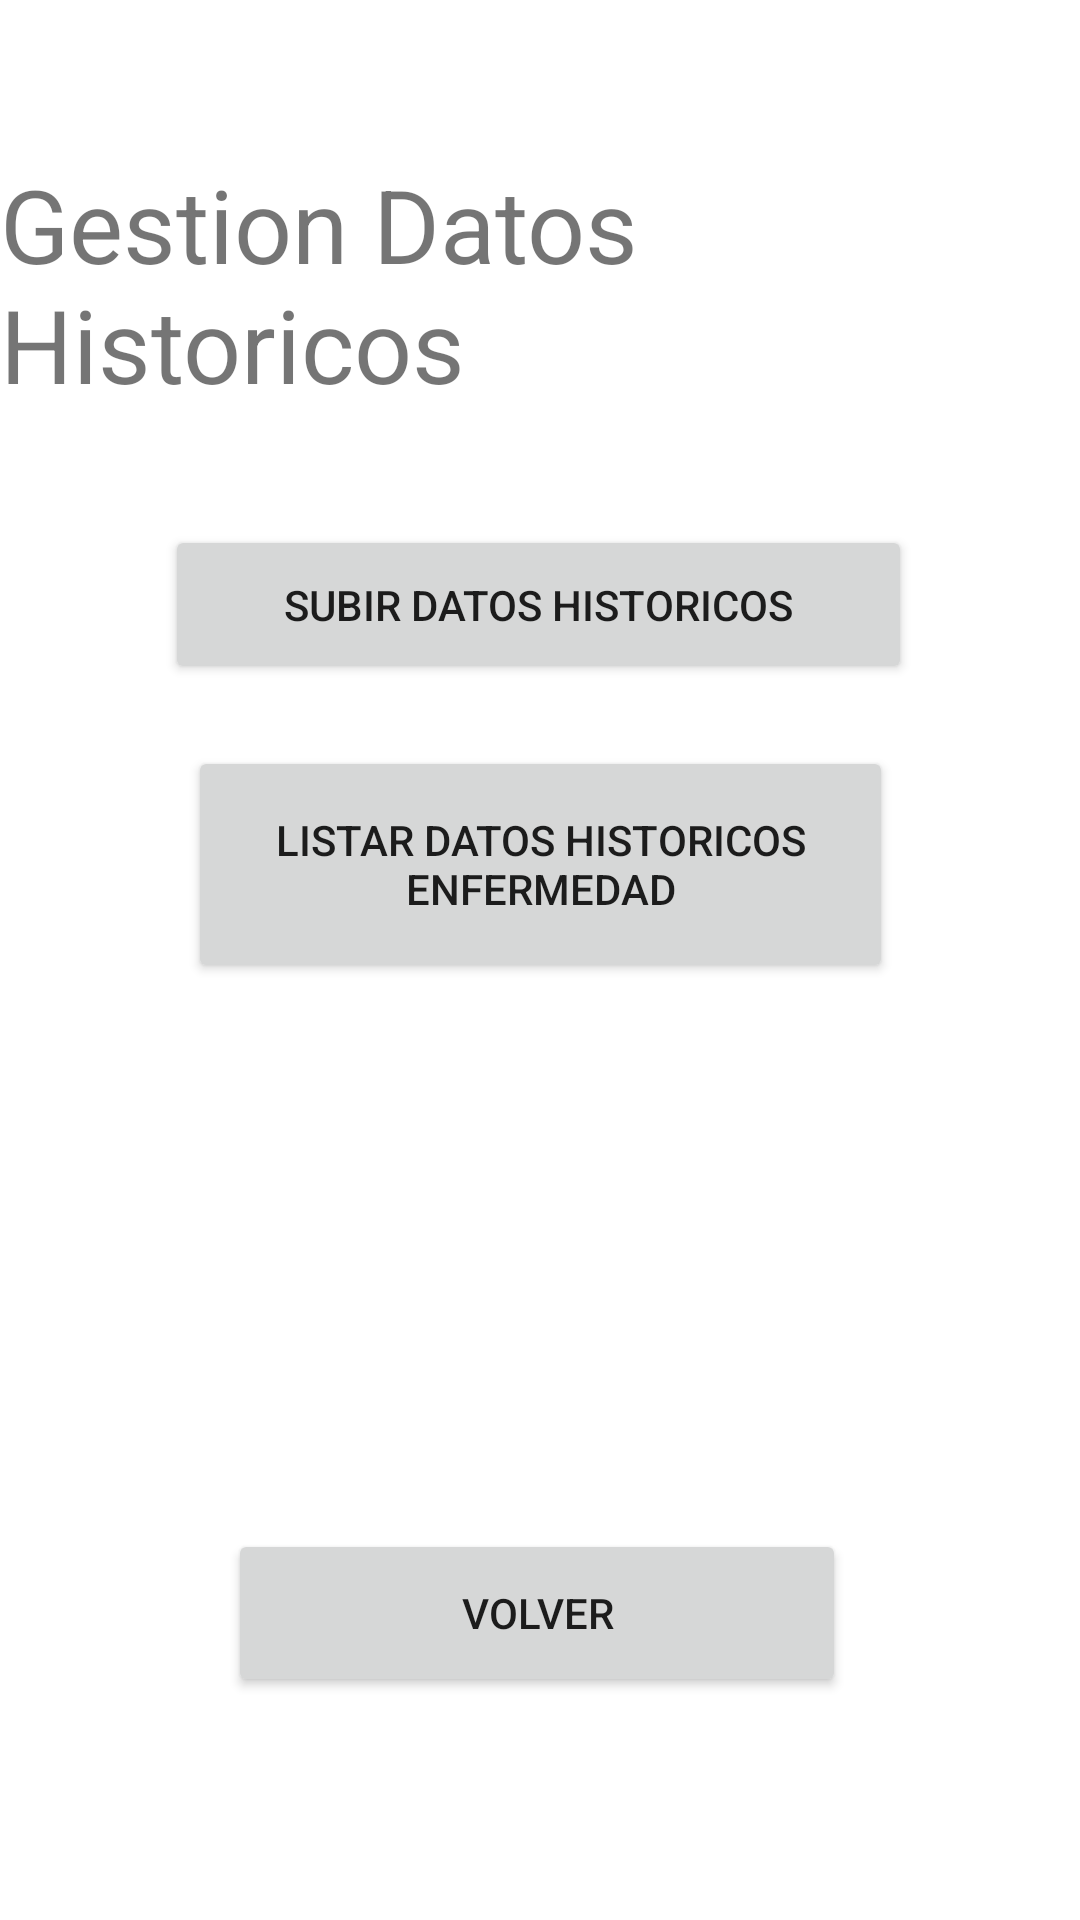

The Android layout XML behind this screen, and the referenced resources:
<!-- AndroidManifest.xml: application theme Theme.PFT_TheBoys -->
<!-- res/layout/activity_gestion_datos_historicos.xml -->
<?xml version="1.0" encoding="utf-8"?>
<androidx.constraintlayout.widget.ConstraintLayout xmlns:android="http://schemas.android.com/apk/res/android"
    xmlns:app="http://schemas.android.com/apk/res-auto"
    xmlns:tools="http://schemas.android.com/tools"
    android:layout_width="match_parent"
    android:layout_height="match_parent"
    tools:context=".DatosHistoricos.GestionDatosHistoricos">

    <TextView
        android:id="@+id/textView3"
        android:layout_width="wrap_content"
        android:layout_height="wrap_content"
        android:text="Gestion Datos Historicos"
        android:textSize="34sp"
        app:layout_constraintBottom_toBottomOf="parent"
        app:layout_constraintEnd_toEndOf="parent"
        app:layout_constraintHorizontal_bias="0.498"
        app:layout_constraintStart_toStartOf="parent"
        app:layout_constraintTop_toTopOf="parent"
        app:layout_constraintVertical_bias="0.094" />

    <Button
        android:id="@+id/button6"
        android:layout_width="235dp"
        android:layout_height="79dp"
        android:text="Listar Datos Historicos Enfermedad"
        app:layout_constraintBottom_toBottomOf="parent"
        app:layout_constraintEnd_toEndOf="parent"
        app:layout_constraintStart_toStartOf="parent"
        app:layout_constraintTop_toTopOf="parent"
        app:layout_constraintVertical_bias="0.443" />

    <Button
        android:id="@+id/button7"
        android:layout_width="249dp"
        android:layout_height="53dp"
        android:text="Subir Datos Historicos"
        app:layout_constraintBottom_toBottomOf="parent"
        app:layout_constraintEnd_toEndOf="parent"
        app:layout_constraintHorizontal_bias="0.496"
        app:layout_constraintStart_toStartOf="parent"
        app:layout_constraintTop_toTopOf="parent"
        app:layout_constraintVertical_bias="0.298" />

    <Button
        android:id="@+id/button8"
        android:layout_width="206dp"
        android:layout_height="56dp"
        android:text="Volver"
        app:layout_constraintBottom_toBottomOf="parent"
        app:layout_constraintEnd_toEndOf="parent"
        app:layout_constraintHorizontal_bias="0.493"
        app:layout_constraintStart_toStartOf="parent"
        app:layout_constraintTop_toTopOf="parent"
        app:layout_constraintVertical_bias="0.873" />

</androidx.constraintlayout.widget.ConstraintLayout>
<!-- resources referenced by this layout -->
<resources>
  <style name="Theme.PFT_TheBoys" parent="Theme.MaterialComponents.DayNight.DarkActionBar">
          
          <item name="colorPrimary">@color/purple_500</item>
          <item name="colorPrimaryVariant">@color/purple_700</item>
          <item name="colorOnPrimary">@color/white</item>
          
          <item name="colorSecondary">@color/teal_200</item>
          <item name="colorSecondaryVariant">@color/teal_700</item>
          <item name="colorOnSecondary">@color/black</item>
          
          <item name="android:statusBarColor">?attr/colorPrimaryVariant</item>
          
      </style>
  <!-- not gathered from this repository: default colours our renderer supplied (Android Studio template values) -->
  <color name="purple_500">#FF6200EE</color>
  <color name="purple_700">#FF3700B3</color>
  <color name="teal_200">#FF03DAC5</color>
  <color name="teal_700">#FF018786</color>
  <color name="black">#FF000000</color>
  <color name="white">#FFFFFFFF</color>
</resources>
